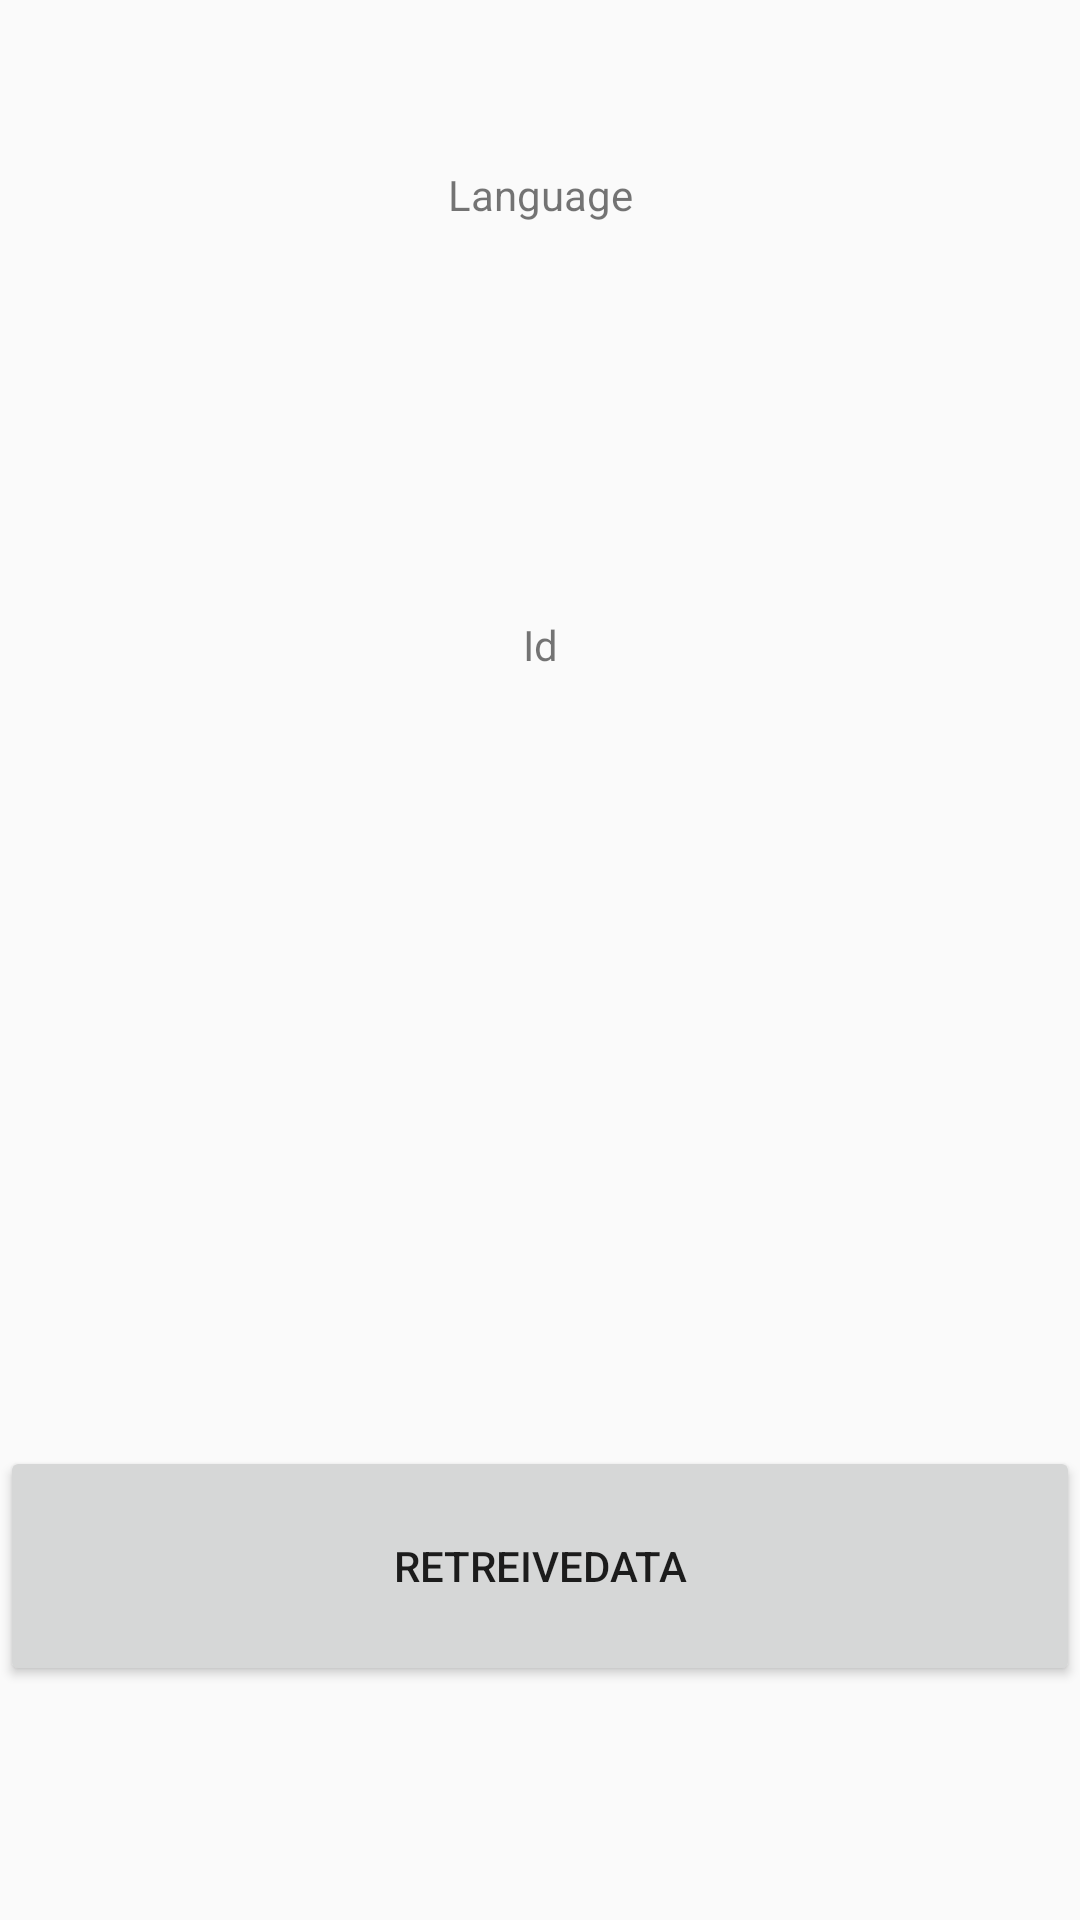

The Android layout XML behind this screen, and the referenced resources:
<!-- AndroidManifest.xml: application theme AppTheme -->
<!-- res/layout/activity_kotlin.xml -->
<?xml version="1.0" encoding="utf-8"?>
<androidx.constraintlayout.widget.ConstraintLayout xmlns:android="http://schemas.android.com/apk/res/android"
    xmlns:app="http://schemas.android.com/apk/res-auto"
    android:layout_width="match_parent"
    android:layout_height="match_parent"
    xmlns:tools="http://schemas.android.com/tools"
    tools:context=".movieroom.ActivityMovieRetrieveCache">

    <Button
        android:id="@+id/buttonGetMovie"
        android:layout_width="0dp"
        android:layout_height="80dp"
        android:layout_marginTop="482dp"
        android:text="RetreiveData"
        app:layout_constraintEnd_toEndOf="parent"
        app:layout_constraintHorizontal_bias="0.0"
        app:layout_constraintStart_toStartOf="parent"
        app:layout_constraintTop_toTopOf="parent" />

    <TextView
        android:id="@+id/textView3"
        android:layout_width="0dp"
        android:layout_height="70dp"
        android:layout_marginTop="30dp"
        android:gravity="center"
        android:text="Language"
        app:layout_constraintEnd_toEndOf="parent"
        app:layout_constraintStart_toStartOf="parent"
        app:layout_constraintTop_toTopOf="parent" />

    <TextView
        android:id="@+id/textmovieLanguage"
        android:layout_width="0dp"
        android:layout_height="70dp"
        android:layout_marginTop="100dp"

        android:layout_marginBottom="10dp"
        android:gravity="center"
        app:layout_constraintBottom_toBottomOf="@+id/button2"
        app:layout_constraintEnd_toEndOf="parent"
        app:layout_constraintStart_toStartOf="parent"
        app:layout_constraintTop_toTopOf="parent" />

    <TextView
        android:id="@+id/textView4"

        android:layout_width="0dp"
        android:layout_height="70dp"

        android:layout_marginTop="180dp"
        android:gravity="center"
        android:text="Id"
        app:layout_constraintBottom_toTopOf="@+id/button2"
        app:layout_constraintEnd_toEndOf="parent"
        app:layout_constraintStart_toStartOf="parent"
        app:layout_constraintTop_toTopOf="parent" />

    <TextView

        android:id="@+id/textmovieId"
        android:layout_width="0dp"
        android:layout_height="70dp"
        android:layout_marginTop="230dp"

        android:gravity="center"
        app:layout_constraintEnd_toEndOf="parent"
        app:layout_constraintStart_toStartOf="parent"
        app:layout_constraintTop_toBottomOf="@+id/textmovieLanguage" />

    <TextView
        android:id="@+id/textView5"

        android:layout_width="0dp"
        android:layout_height="70dp"
        android:layout_marginTop="290dp"

        android:gravity="center"
        android:text="Adult"
        app:layout_constraintEnd_toEndOf="parent"
        app:layout_constraintStart_toStartOf="parent"
        app:layout_constraintTop_toBottomOf="@+id/textmovieLanguage" />

    <TextView

        android:id="@+id/textmovieAdult"
        android:layout_width="0dp"
        android:layout_height="70dp"
        android:layout_marginTop="340dp"

        android:gravity="center"
        app:layout_constraintEnd_toEndOf="parent"
        app:layout_constraintStart_toStartOf="parent"
        app:layout_constraintTop_toBottomOf="@+id/textmovieLanguage" />



</androidx.constraintlayout.widget.ConstraintLayout>
<!-- resources referenced by this layout -->
<resources>
  <style name="AppTheme" parent="Theme.AppCompat.Light.DarkActionBar">
          
          <item name="colorPrimary">@color/colorPrimary</item>
          <item name="colorPrimaryDark">@color/colorPrimaryDark</item>
          <item name="colorAccent">@color/colorAccent</item>
      </style>
  <!-- not gathered from this repository: default colours our renderer supplied (Android Studio template values) -->
  <color name="colorPrimary">#FF6200EE</color>
  <color name="colorPrimaryDark">#FF3700B3</color>
  <color name="colorAccent">#FF03DAC5</color>
</resources>
